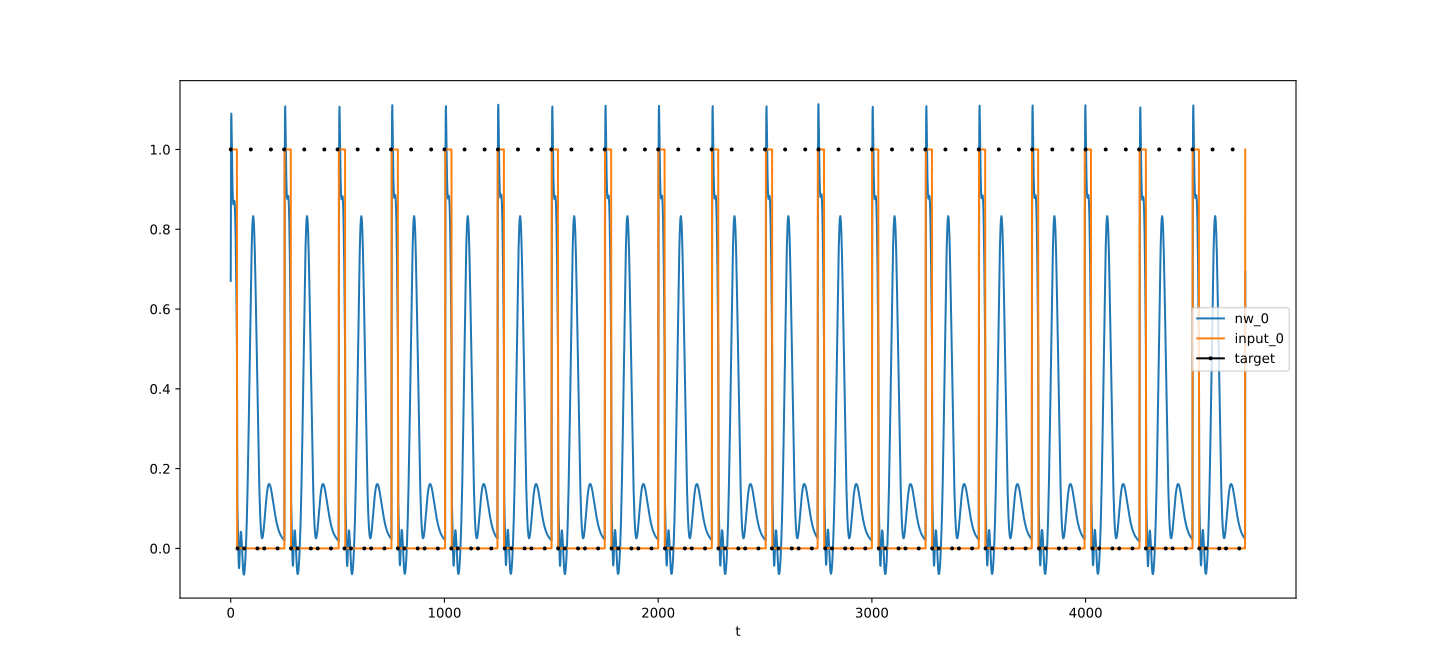

The file beside this chart, header and first rows:
t, nw_0, target_0, input_0
0, 0.6707, 1, 1
1, 0.9684, , 1
2, 1.075, , 1
3, 1.09, , 1
4, 1.064, , 1
5, 1.023, , 1
6, 0.9811, , 1
7, 0.9436, , 1
8, 0.9132, , 1
9, 0.8905, , 1
10, 0.8751, , 1
11, 0.8661, , 1
12, 0.8624, , 1
13, 0.8625, , 1
14, 0.865, , 1
15, 0.8683, , 1
16, 0.8709, , 1
17, 0.8715, , 1
18, 0.8688, , 1
19, 0.8619, , 1
20, 0.8499, , 1
21, 0.8324, , 1
22, 0.8089, , 1
23, 0.7795, , 1
24, 0.7441, , 1
25, 0.7032, , 1
26, 0.6572, , 1
27, 0.6068, , 1
28, 0.5527, , 1
29, 0.4956, , 1
30, 0.2026, , 0
31, 0.1101, , 0
32, 0.08253, 0, 0
33, 0.06475, , 0
34, 0.04124, , 0
35, 0.013, , 0
36, -0.01427, , 0
37, -0.03533, , 0
38, -0.04723, , 0
39, -0.0494, , 0
40, -0.0431, , 0
41, -0.03065, , 0
42, -0.01479, , 0
43, 0.001875, , 0
44, 0.01715, , 0
45, 0.02944, , 0
46, 0.03777, , 0
47, 0.04174, , 0
48, 0.04142, , 0
49, 0.03721, , 0
50, 0.0298, , 0
51, 0.01996, , 0
52, 0.008524, , 0
53, -0.003689, , 0
54, -0.01595, , 0
55, -0.02762, , 0
56, -0.03821, , 0
57, -0.04732, , 0
58, -0.05471, , 0
59, -0.06022, , 0
... 4,688 more rows
